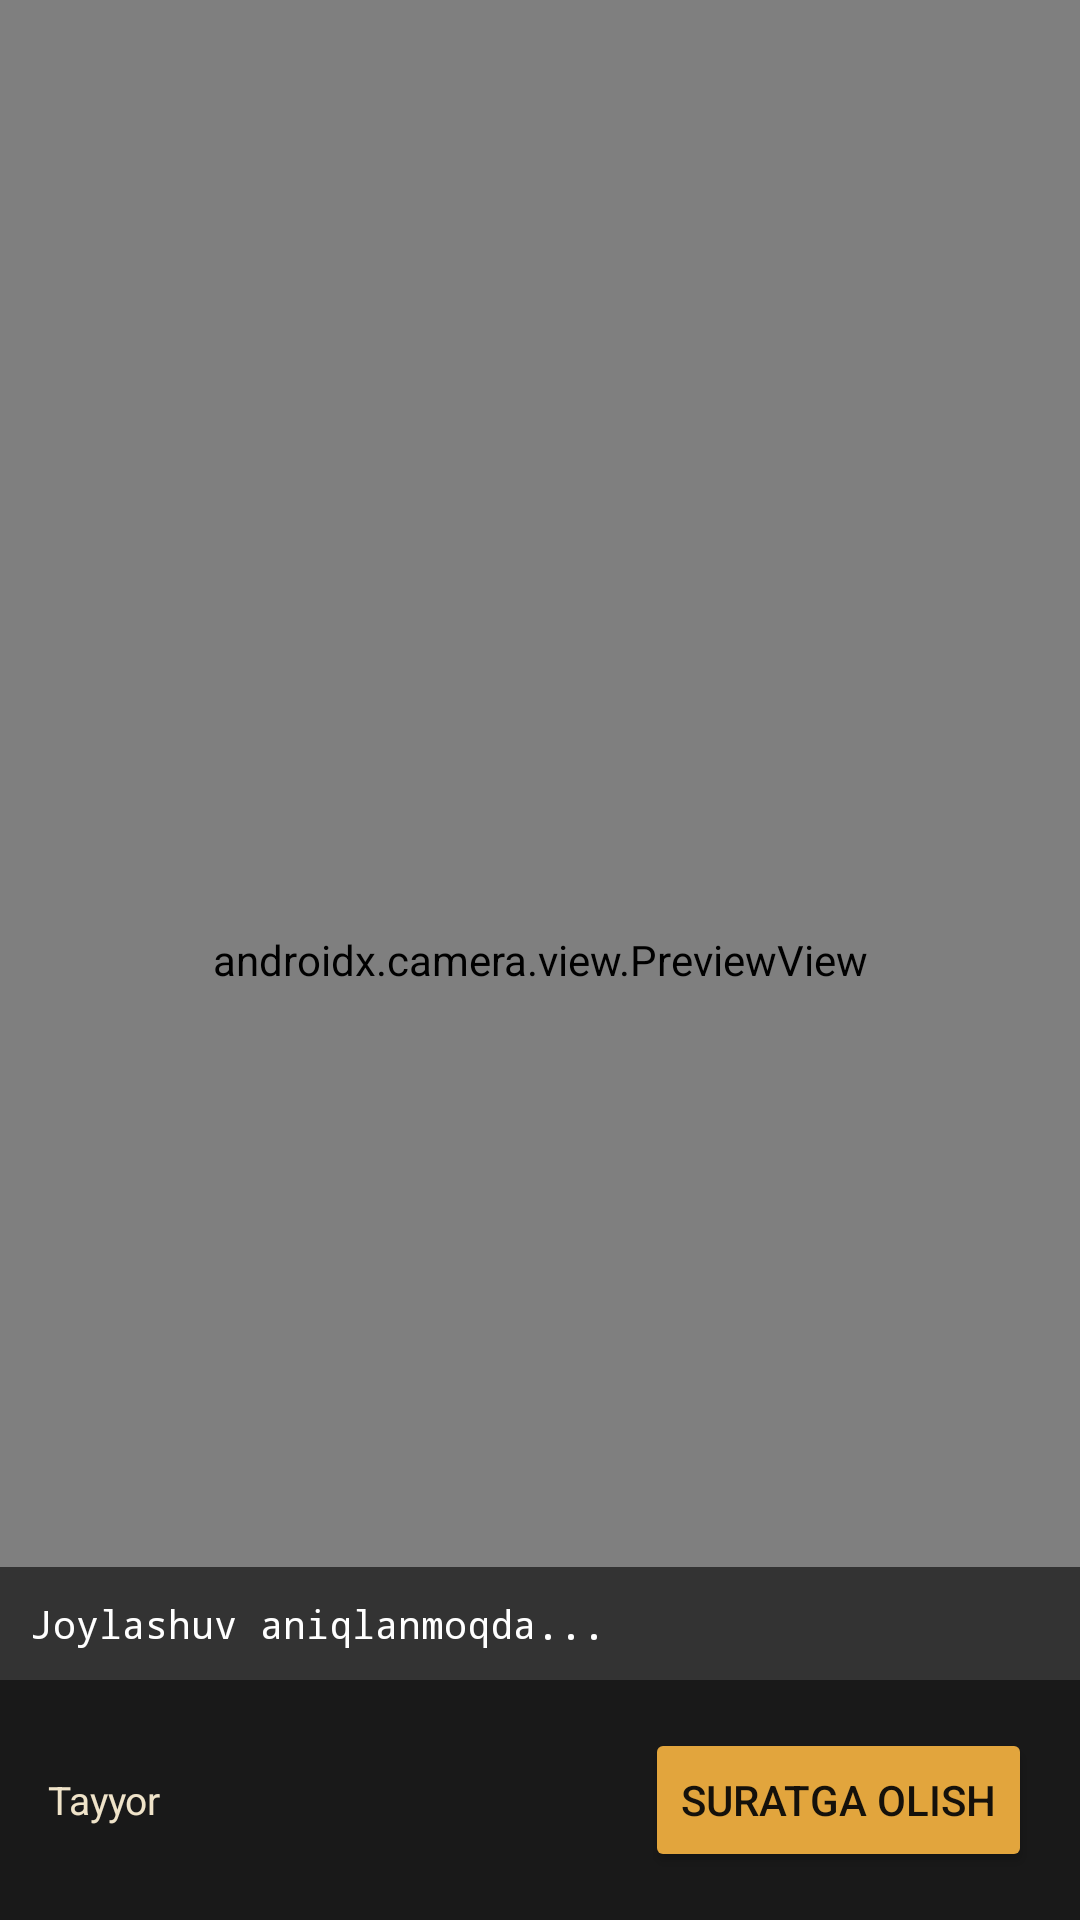

Layout XML and referenced resources for this Android screen:
<!-- AndroidManifest.xml: application theme Theme.Narkomonitor -->
<!-- res/layout/activity_camera.xml -->
<?xml version="1.0" encoding="utf-8"?>
<androidx.constraintlayout.widget.ConstraintLayout
    xmlns:android="http://schemas.android.com/apk/res/android"
    xmlns:app="http://schemas.android.com/apk/res-auto"
    android:layout_width="match_parent"
    android:layout_height="match_parent"
    android:background="#000000">

    <androidx.camera.view.PreviewView
        android:id="@+id/previewView"
        android:layout_width="match_parent"
        android:layout_height="match_parent"
        app:layout_constraintTop_toTopOf="parent"
        app:layout_constraintBottom_toBottomOf="parent" />

    
    <TextView
        android:id="@+id/infoOverlay"
        android:layout_width="match_parent"
        android:layout_height="wrap_content"
        android:background="#99000000"
        android:padding="10dp"
        android:textColor="#FFFFFF"
        android:textSize="13sp"
        android:fontFamily="monospace"
        android:text="Joylashuv aniqlanmoqda..."
        app:layout_constraintBottom_toTopOf="@id/controlBar" />

    <LinearLayout
        android:id="@+id/controlBar"
        android:layout_width="match_parent"
        android:layout_height="wrap_content"
        android:orientation="horizontal"
        android:gravity="center_vertical"
        android:background="#CC000000"
        android:padding="16dp"
        app:layout_constraintBottom_toBottomOf="parent">

        <TextView
            android:id="@+id/statusText"
            android:layout_width="0dp"
            android:layout_height="wrap_content"
            android:layout_weight="1"
            android:textColor="#EFE3C9"
            android:textSize="13sp"
            android:text="Tayyor" />

        <Button
            android:id="@+id/captureButton"
            android:layout_width="wrap_content"
            android:layout_height="wrap_content"
            android:text="SURATGA OLISH"
            android:textColor="#15110B"
            android:backgroundTint="#E2A53D" />
    </LinearLayout>

</androidx.constraintlayout.widget.ConstraintLayout>
<!-- resources referenced by this layout -->
<resources>
  <style name="Theme.Narkomonitor" parent="Theme.Material3.DayNight.NoActionBar">
          <item name="colorPrimary">@color/brand_amber</item>
          <item name="android:windowBackground">@color/brand_bg</item>
          <item name="colorSurface">@color/brand_panel</item>
      </style>
  <color name="brand_amber">#E2A53D</color>
  <color name="brand_bg">#15110B</color>
  <color name="brand_panel">#1D1710</color>
</resources>
